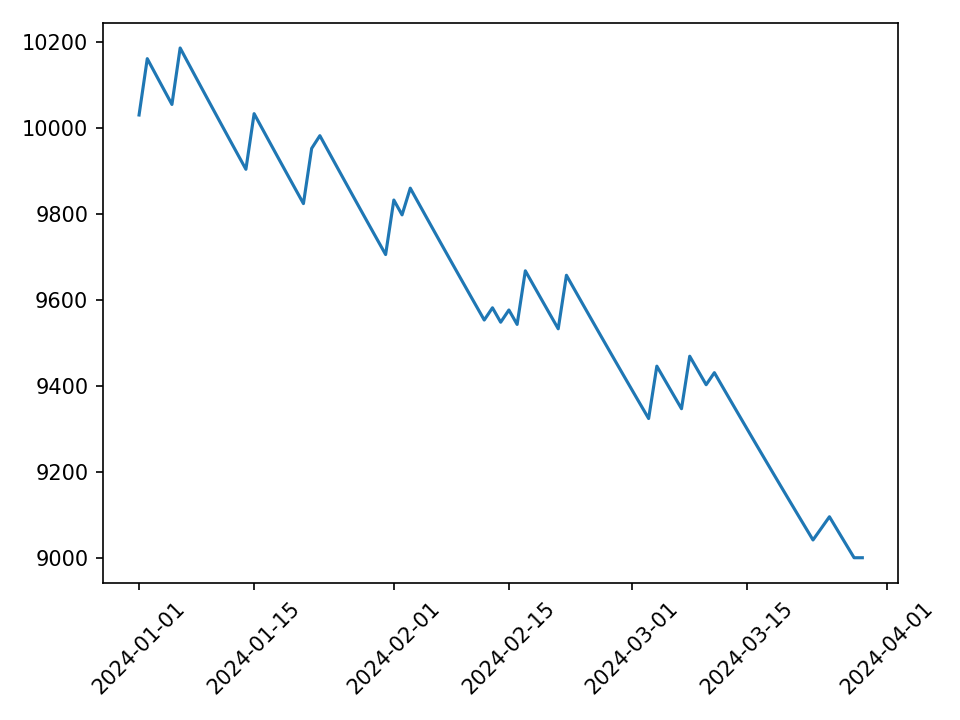

The data file committed next to this chart (first rows):
day, equity, failed, fail_reason
2024-01-01, 10030, False, 
2024-01-02, 10161, False, 
2024-01-03, 10125, False, 
2024-01-04, 10090, False, 
2024-01-05, 10054, False, 
2024-01-06, 10185, False, 
2024-01-07, 10150, False, 
2024-01-08, 10114, False, 
2024-01-09, 10079, False, 
2024-01-10, 10044, False, 
2024-01-11, 10008, False, 
2024-01-12, 9973, False, 
2024-01-13, 9938, False, 
2024-01-14, 9904, False, 
2024-01-15, 10033, False, 
2024-01-16, 9998, False, 
2024-01-17, 9963, False, 
2024-01-18, 9928, False, 
2024-01-19, 9893, False, 
2024-01-20, 9858, False, 
2024-01-21, 9824, False, 
2024-01-22, 9952, False, 
2024-01-23, 9982, False, 
2024-01-24, 9947, False, 
2024-01-25, 9912, False, 
2024-01-26, 9877, False, 
2024-01-27, 9843, False, 
2024-01-28, 9808, False, 
2024-01-29, 9774, False, 
2024-01-30, 9740, False, 
2024-01-31, 9706, False, 
2024-02-01, 9832, False, 
2024-02-02, 9798, False, 
2024-02-03, 9860, False, 
2024-02-04, 9825, False, 
2024-02-05, 9791, False, 
2024-02-06, 9757, False, 
2024-02-07, 9723, False, 
2024-02-08, 9688, False, 
2024-02-09, 9655, False, 
2024-02-10, 9621, False, 
2024-02-11, 9587, False, 
2024-02-12, 9554, False, 
2024-02-13, 9582, False, 
2024-02-14, 9548, False, 
2024-02-15, 9577, False, 
2024-02-16, 9543, False, 
2024-02-17, 9668, False, 
2024-02-18, 9634, False, 
2024-02-19, 9600, False, 
2024-02-20, 9567, False, 
2024-02-21, 9533, False, 
2024-02-22, 9658, False, 
2024-02-23, 9624, False, 
2024-02-24, 9590, False, 
2024-02-25, 9556, False, 
2024-02-26, 9523, False, 
2024-02-27, 9490, False, 
2024-02-28, 9456, False, 
2024-02-29, 9423, False, 
... 29 more rows
